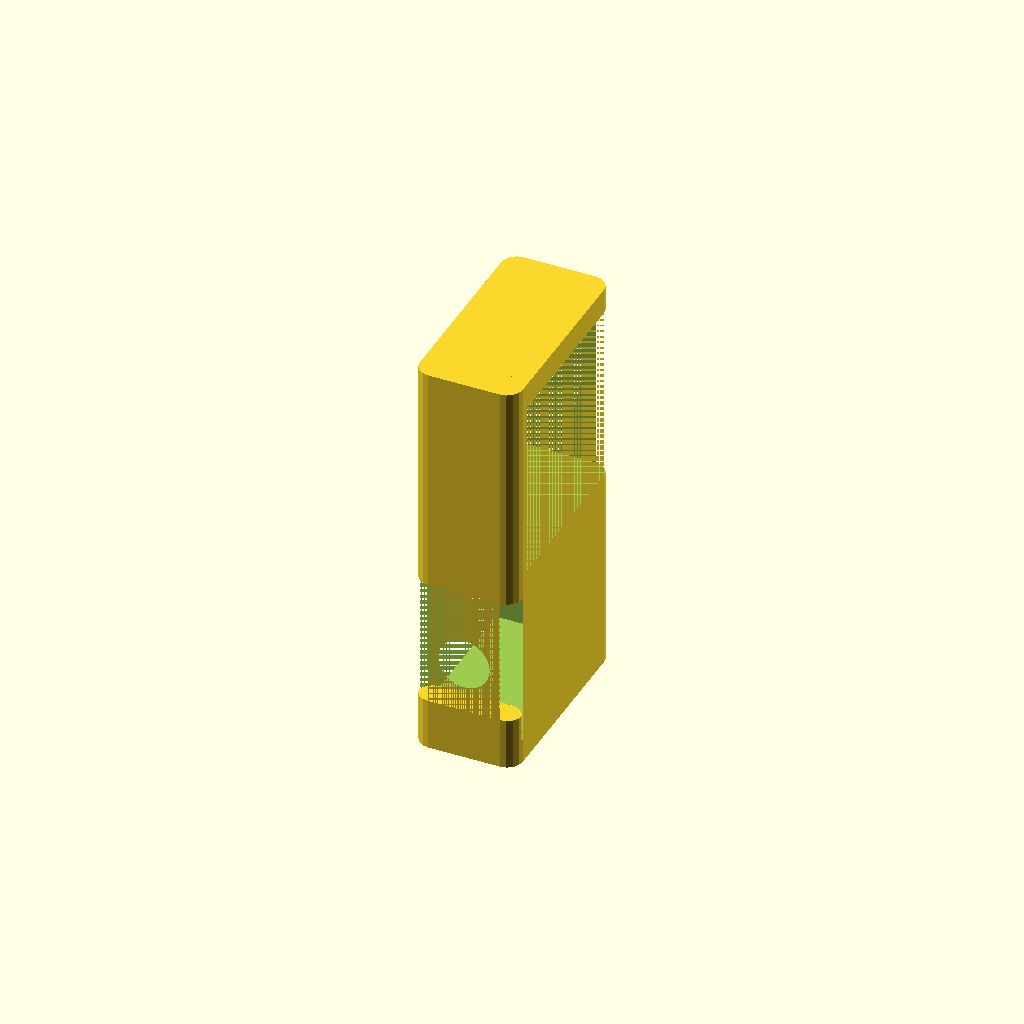
Cell 1 — every parameter at its default value.
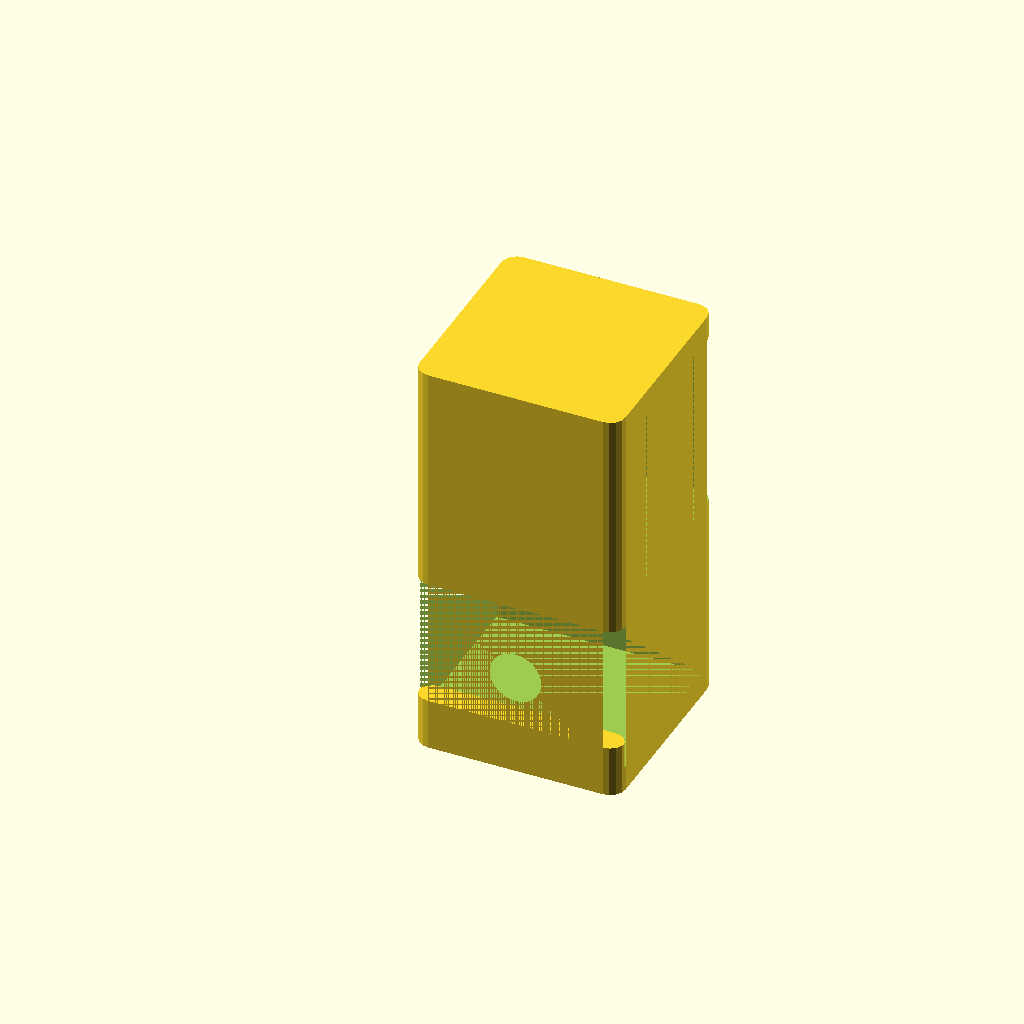
Cell 2 — width set to 40, the other parameters unchanged.
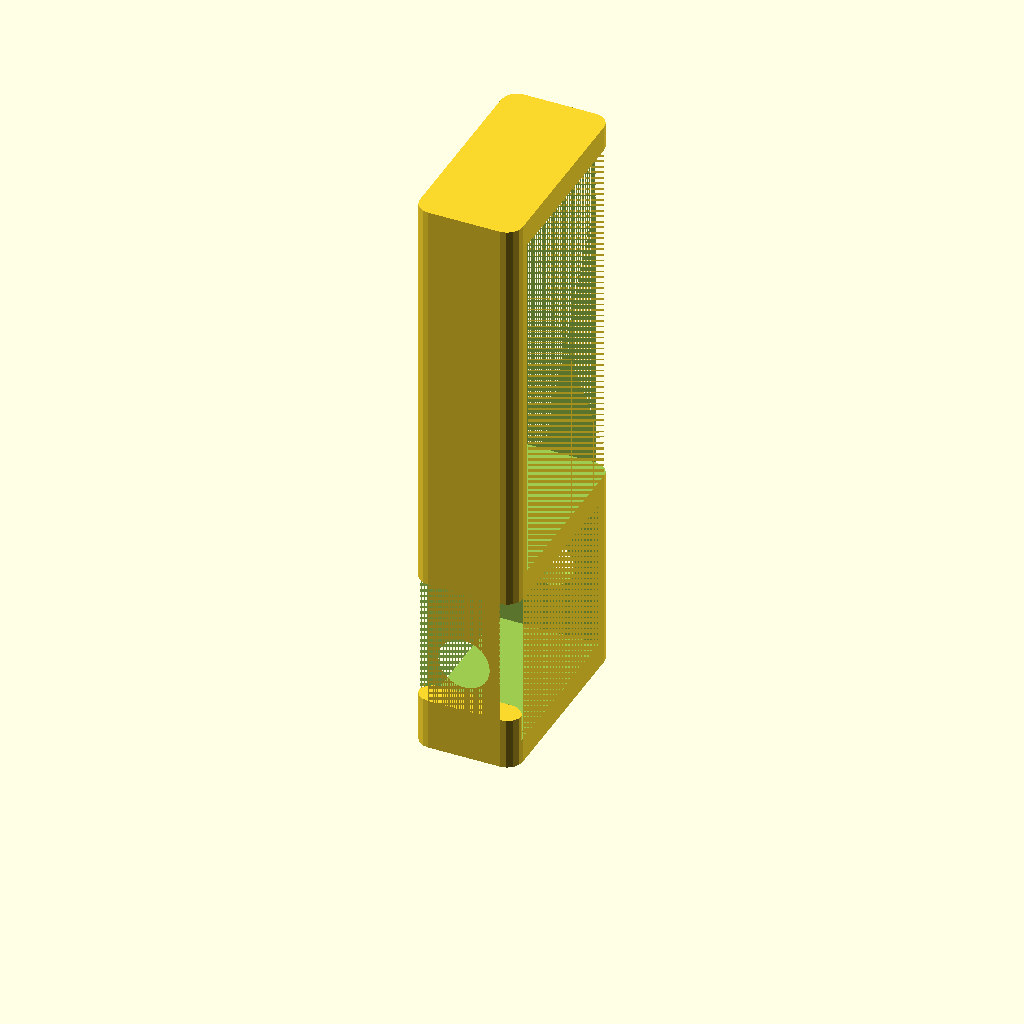
Cell 3 — desk_height set to 70, the other parameters unchanged.
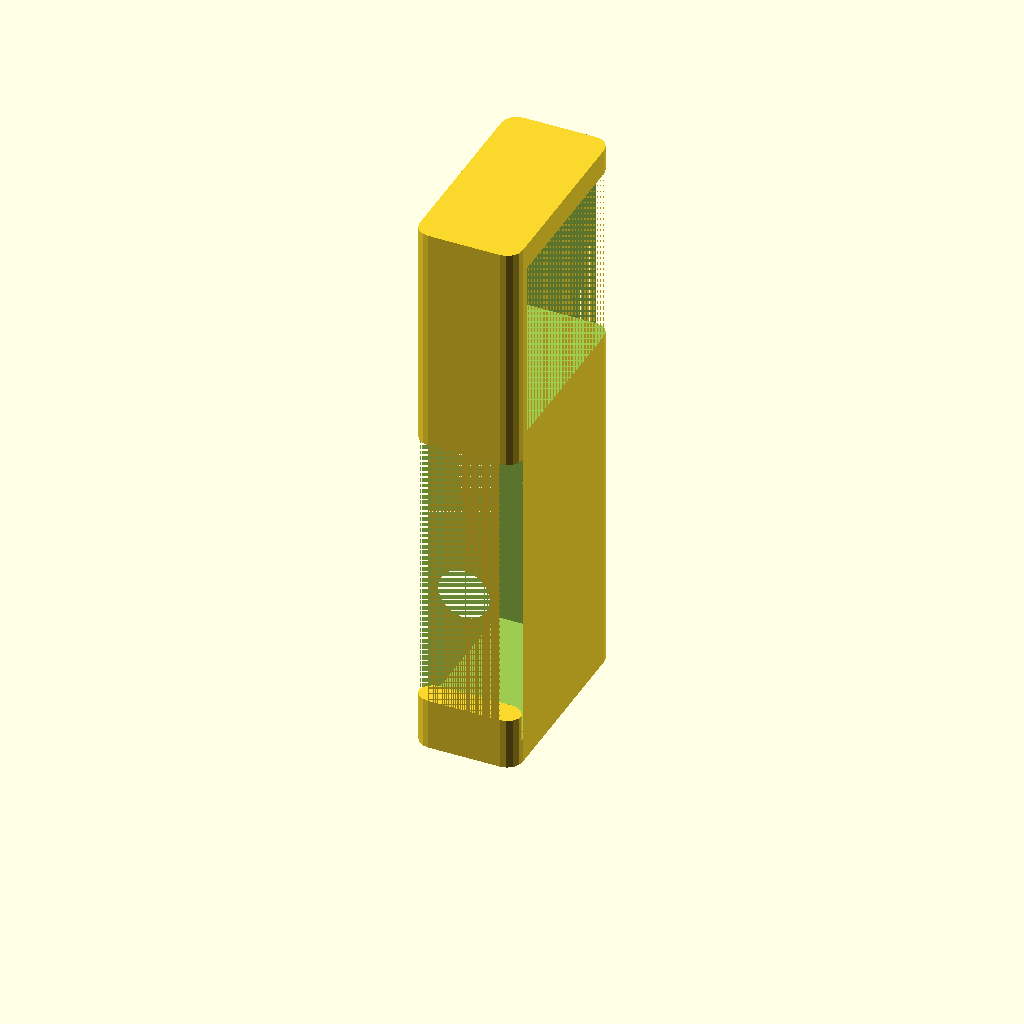
Cell 4 — hook_height set to 60, the other parameters unchanged.
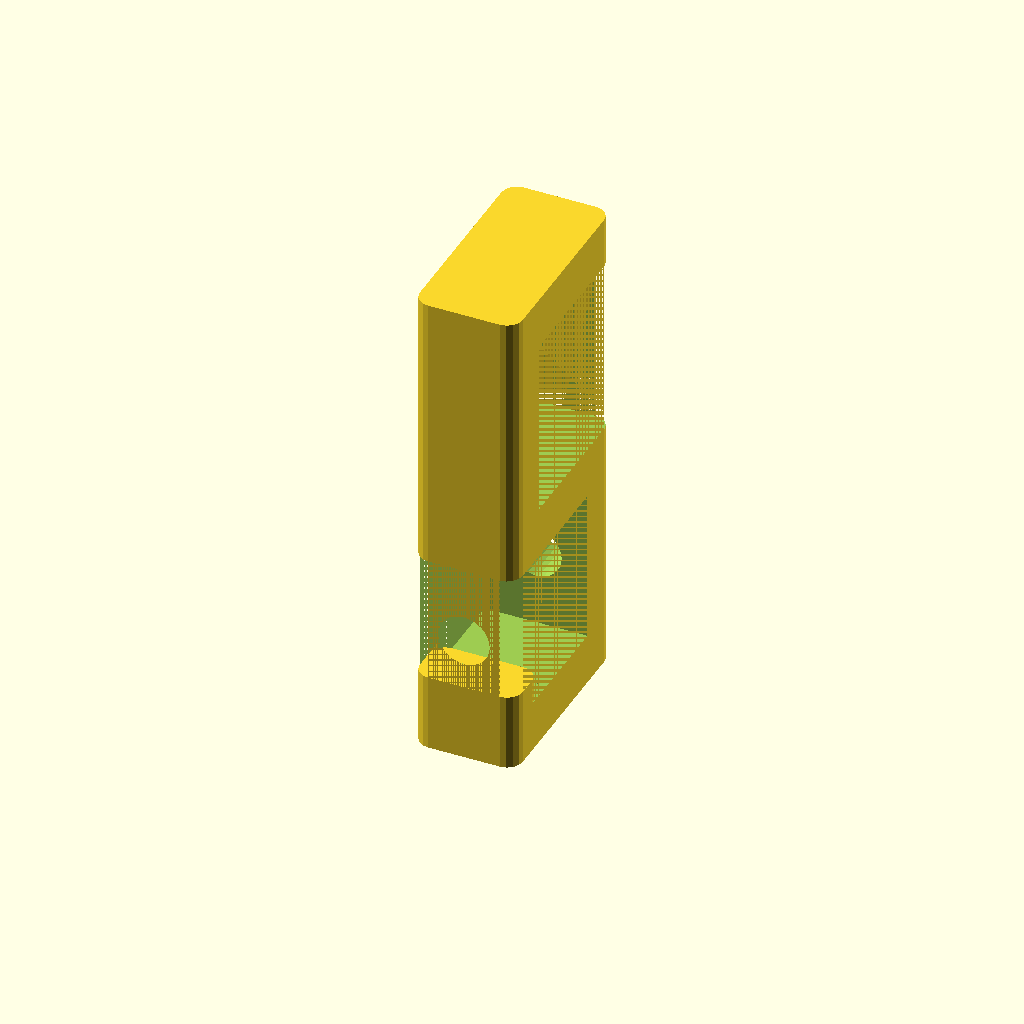
Cell 5 — thickness set to 10, the other parameters unchanged.
All cells are drawn from one camera (rotation 55°, 0°, 25°, orthographic, colour scheme Cornfield), so only the parameter changes between them.
Source of the model, inputs/thingiverse/thing-1245989/files/hook-remixed.scad:
// Parametric Desk Hook w/ Hole for Headphone Cable
// fros1y 

// Width of hook
width = 20;

// Thickness of desk
desk_height = 35;

// Height of headphones portion
hook_height = 30;

//Height of the hook of the headphones portion
hook_end_height = 5;

// Thickness of Plastic in Hook
thickness = 5;

// Depth of Hook
depth=40;

// Diameter of Headphone Jack (0 disables)
jack = 10;

// Fillet code borrowed from Vaclav Hula (http://axuv.blogspot.com/2012/05/openscad-helper-funcions-for-better.html)

module fillet(radius, height=100, $fn=16) {                                     
    //this creates negative of fillet,
    //i.e. thing to be substracted from object
    translate([-radius, -radius, -height/2-0.01])
        difference() {
            cube([radius*2, radius*2, height+0.02]);
            cylinder(r=radius, h=height+0.02, $fn=16);
        }
}


module cube_negative_fillet(
        size,
        radius=-1,
        vertical=[3,3,3,3], 
        top=[0,0,0,0],
        bottom=[0,0,0,0],
        $fn=0
    ){

    j=[1,0,1,0];

    for (i=[0:3]) {
        if (radius > -1) {
            rotate([0, 0, 90*i])
                translate([size[1-j[i]]/2, size[j[i]]/2, 0])
                    fillet(radius, size[2], $fn=$fn);
        } else {
            rotate([0, 0, 90*i])
                translate([size[1-j[i]]/2, size[j[i]]/2, 0])
                    fillet(vertical[i], size[2], $fn=$fn);
        }
        rotate([90*i, -90, 0])
            translate([size[2]/2, size[j[i]]/2, 0 ])
                fillet(top[i], size[1-j[i]], $fn=$fn);
        rotate([90*(4-i), 90, 0])
            translate([size[2]/2, size[j[i]]/2, 0])
                fillet(bottom[i], size[1-j[i]], $fn=$fn);
    }
}

module cube_fillet_inside(
         size,
        radius=-1,
        vertical=[3,3,3,3],
        top=[0,0,0,0],
        bottom=[0,0,0,0],
        $fn=0
    ){
    if (radius == 0) {
        cube(size, center=true);
    } else {
        difference() {
            cube(size, center=true);
            cube_negative_fillet(size, radius, vertical, top, bottom, $fn);
        }
    }
}


module cube_fillet(
        size,
        radius=-1,
        vertical=[3,3,3,3],
        top=[0,0,0,0],
        bottom=[0,0,0,0],
        center=false,
        $fn=0 
    ){
    if (center) {
        cube_fillet_inside(size, radius, vertical, top, bottom, $fn);
    } else {
        translate([size[0]/2, size[1]/2, size[2]/2])
            cube_fillet_inside(size, radius, vertical, top, bottom, $fn);
    }
}

module desk_hook(width, desk_height, hook_height, thickness, depth, jack)
{
	difference() {
		cube_fillet([width, depth, thickness + desk_height + thickness + hook_height + thickness]);
		//cube([width, depth, thickness + desk_height + thickness + hook_height + thickness]);

		translate([0, 0, thickness]) {
			cube([width, depth - thickness, hook_height]);
		}

		translate([0, thickness, thickness + hook_height + thickness]) {
			cube([width,depth - thickness, desk_height]);
		}
	
		if(jack > 0)
		{
			translate([width/2, 0, thickness + hook_height /2])
				rotate(90, [1, 0, 0])
				cylinder(r=jack/2, center=true, h=depth*3, $fs=0.05);
		}	
	}

	cube_fillet([width, thickness, hook_end_height + thickness]);
}

desk_hook(width, desk_height, hook_height, thickness, depth, jack);
Parameter table extracted from the source (name, type, default, range or options):
width: number, default 20
desk_height: number, default 35
hook_height: number, default 30
hook_end_height: number, default 5
thickness: number, default 5
depth: number, default 40
jack: number, default 10
